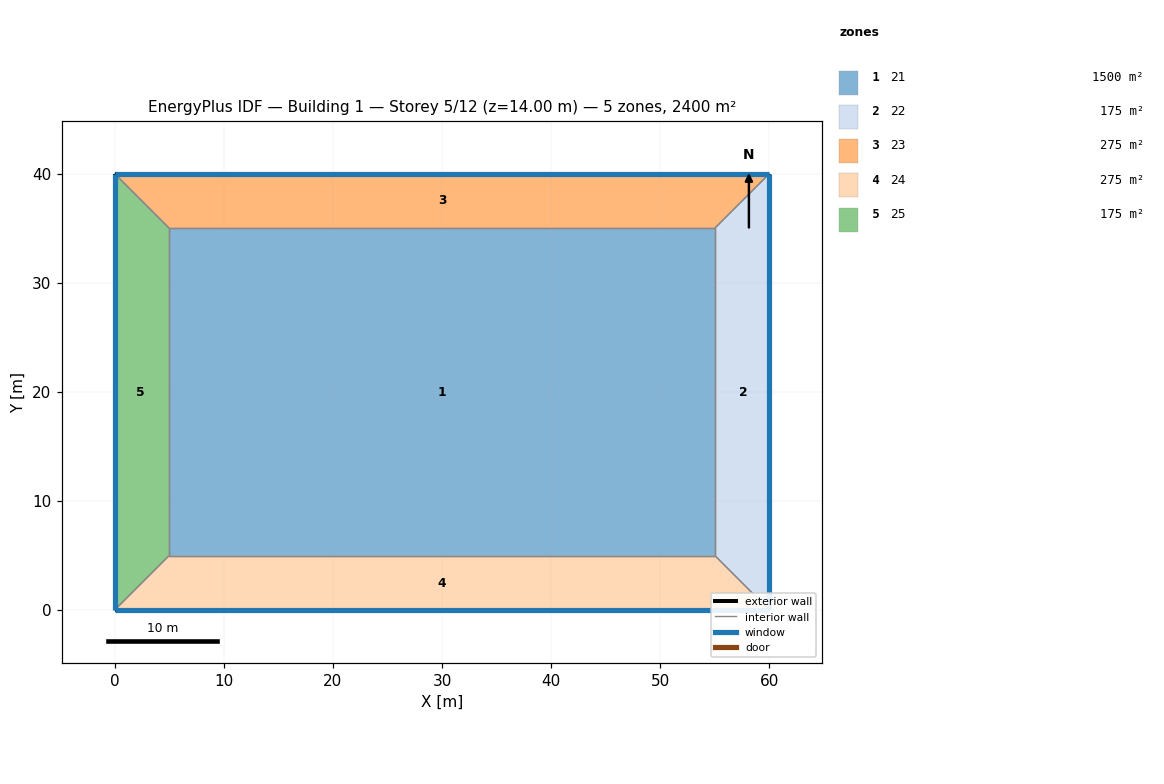
=== STOREY PLAN SPEC (per zone: floor XY polygon, exterior-wall plan segments, windows/doors) ===
zone 1: 21  (1500.0 m²)
  floor: (5.00, 5.00) (5.00, 35.00) (55.00, 35.00) (55.00, 5.00)
  interior walls: 4
zone 2: 22  (175.0 m²)
  floor: (55.00, 5.00) (55.00, 35.00) (60.00, 40.00) (60.00, 0.00)
  exterior wall: (60.00, 40.00) – (60.00, 0.00)  [40.0 m]
    window: (60.00, 0.01) – (60.00, 39.99)  [48.8 m²]
  interior walls: 3
zone 3: 23  (275.0 m²)
  floor: (5.00, 35.00) (0.00, 40.00) (60.00, 40.00) (55.00, 35.00)
  exterior wall: (0.00, 40.00) – (60.00, 40.00)  [60.0 m]
    window: (59.99, 40.00) – (0.01, 40.00)  [73.2 m²]
  interior walls: 3
zone 4: 24  (275.0 m²)
  floor: (55.00, 5.00) (60.00, 0.00) (0.00, 0.00) (5.00, 5.00)
  exterior wall: (60.00, 0.00) – (0.00, 0.00)  [60.0 m]
    window: (0.01, 0.00) – (59.99, 0.00)  [73.2 m²]
  interior walls: 3
zone 5: 25  (175.0 m²)
  floor: (0.00, 40.00) (5.00, 35.00) (5.00, 5.00) (0.00, 0.00)
  exterior wall: (0.00, 0.00) – (0.00, 40.00)  [40.0 m]
    window: (0.00, 39.99) – (0.00, 0.01)  [48.8 m²]
  interior walls: 3

=== DERIVED (storey summary) ===
Building: Building 1
Storey: 5 of 12  (floor level z = 14.00 m)
Storey gross floor area: 2400.0 m²
Zones on this storey: 5
  - 21: floor 1500.0 m²
  - 22: floor 175.0 m²; exterior wall 40.0 m (140.0 m²); 1 window(s) 48.8 m²; WWR 34.8%
  - 23: floor 275.0 m²; exterior wall 60.0 m (210.0 m²); 1 window(s) 73.2 m²; WWR 34.8%
  - 24: floor 275.0 m²; exterior wall 60.0 m (210.0 m²); 1 window(s) 73.2 m²; WWR 34.8%
  - 25: floor 175.0 m²; exterior wall 40.0 m (140.0 m²); 1 window(s) 48.8 m²; WWR 34.8%
Zone adjacency (shared interzone walls):
  - 21 ↔ 22
  - 21 ↔ 23
  - 21 ↔ 24
  - 21 ↔ 25
  - 22 ↔ 23
  - 22 ↔ 24
  - 23 ↔ 25
  - 24 ↔ 25